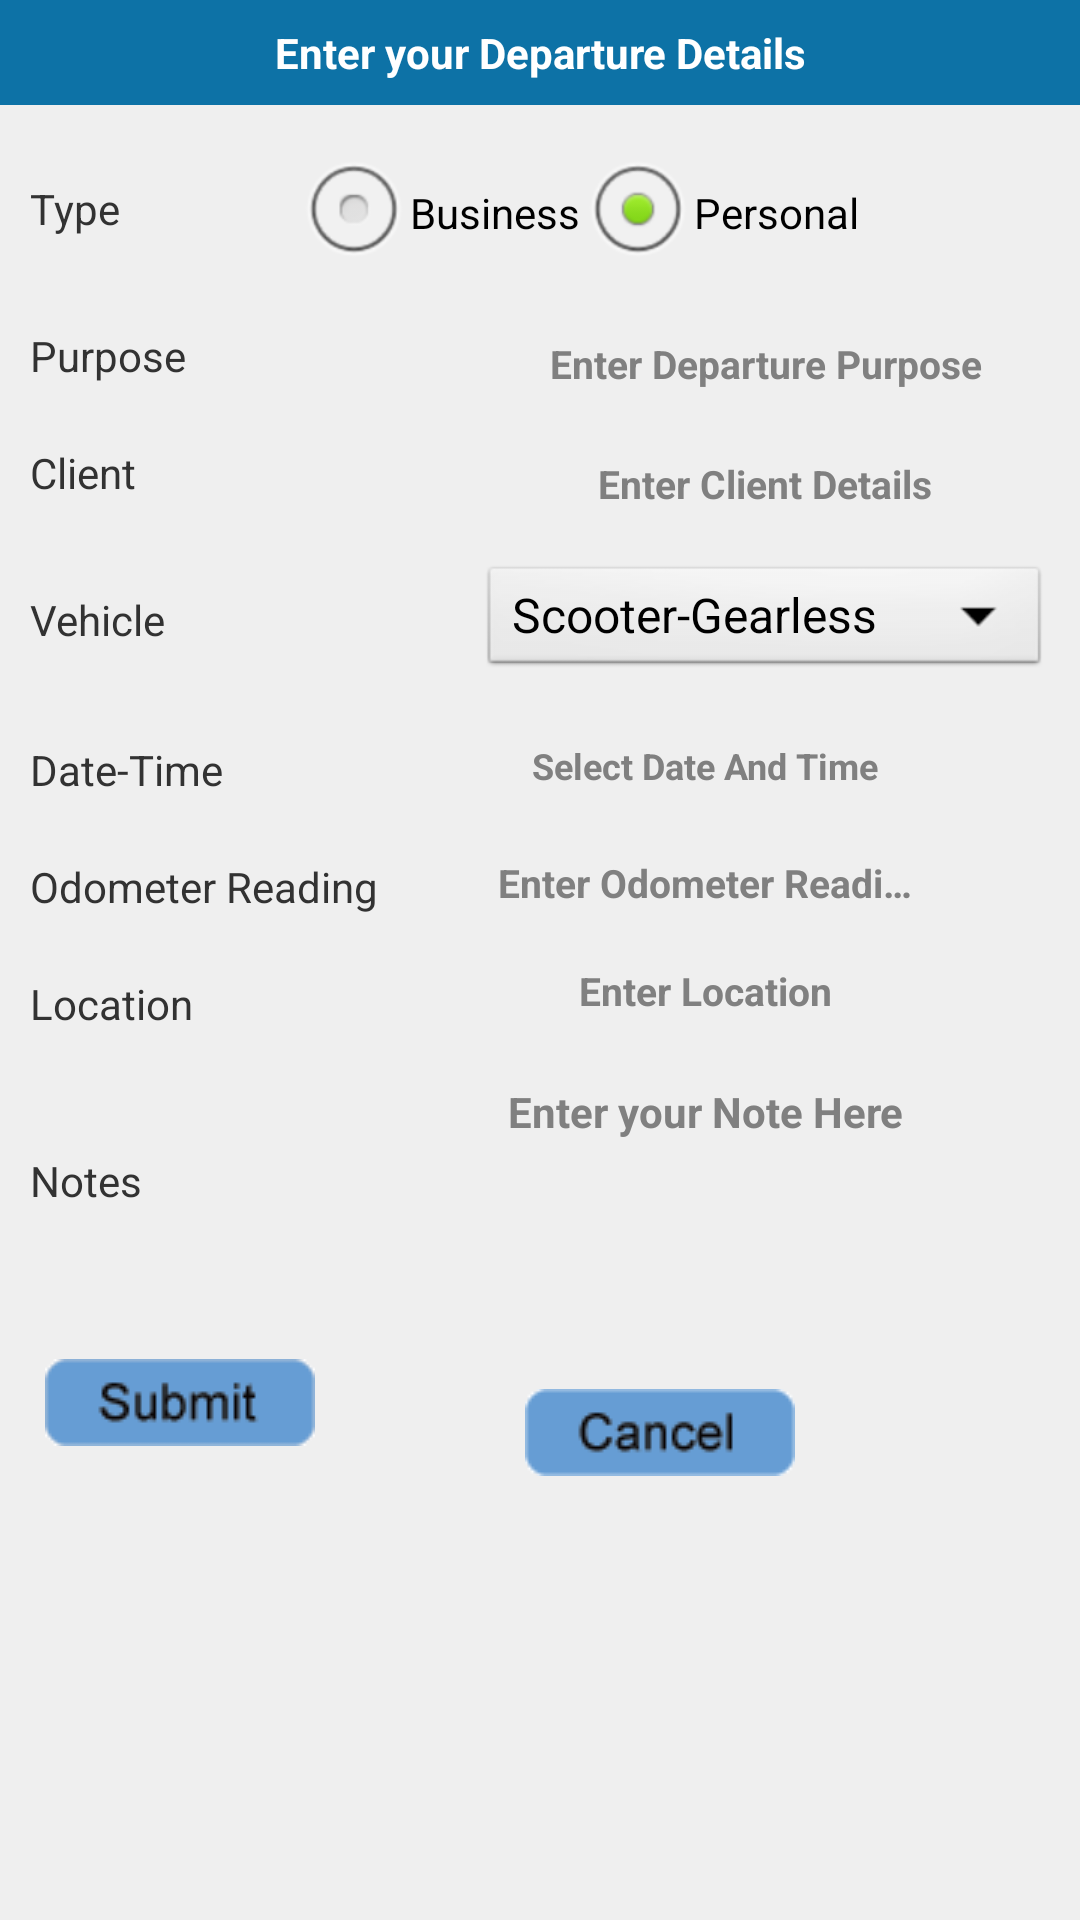

Reconstruct the res/layout file that produces this screen, plus the resources it refers to.
<!-- AndroidManifest.xml: application theme MyApp.Theme.Light.NoTitleBar -->
<!-- res/layout/departure.xml -->
<?xml version="1.0" encoding="utf-8"?>
<LinearLayout xmlns:android="http://schemas.android.com/apk/res/android"
    android:layout_width="fill_parent"
    android:layout_height="fill_parent"
    android:orientation="vertical"  >
    
    <TextView 	style="@style/TitleBar"
        		android:text="@string/departure_details"
        		android:id="@+id/tv"/>
    
    <ScrollView 
   				android:layout_width="fill_parent"
    			android:layout_height="fill_parent"
    			android:background="#FFEFEFEF">
    			
        <RelativeLayout 
    					android:layout_width="fill_parent"
    					android:layout_height="wrap_content"
   					 	android:id="@+id/relative1" >
   					 	
             <TextView 	style="@style/TextViewStyle"
        	  			android:text="@string/Type"
        	  			android:layout_marginTop="25dp"
        	  			android:layout_below="@id/tv"
        	  			android:id="@+id/Type"/>
             
             <RadioGroup 	android:layout_height="wrap_content"
    	    				android:layout_width="fill_parent"
    	    				android:orientation="horizontal"
    	    				android:layout_below="@id/tv"
    	    				android:gravity="center"
    	    				android:layout_marginTop="12dp"
    	    				android:layout_marginLeft="25dp"
    	    				android:id="@+id/type_rg">
    	    
    	    <RadioButton	android:layout_width="wrap_content"
    	        		 	android:layout_height="wrap_content"
    	        		 	android:text="@string/Business"
    	        		 	android:id="@+id/business_rb"
    	        		 	android:textSize="14sp"
    	        		 	/>
    	    
    	     <RadioButton 	android:layout_width="wrap_content"
    	        		 	android:layout_height="wrap_content"
    	        		 	android:text="@string/Personal"
    	        			android:id="@+id/personal_rb"
    	        			android:textSize="14sp"
    	        			android:checked="true"/>
    	    
    	</RadioGroup>	
    	
             <TextView style="@style/TextViewStyle1"
    	    	  android:text="@string/Purpose"
    	    	  android:layout_below="@id/Type"
    	    	  android:layout_marginTop="30dp"
    	    	  android:id="@+id/Purpose"/>
             
             <EditText style="@style/EditTextStyle"
        	  android:layout_toRightOf="@id/Purpose"
        	  android:hint="@string/departurepurpose"
        	  android:layout_below="@id/type_rg"
        	  android:id="@+id/purpose_et"
        	  />
             
             <TextView style="@style/TextViewStyle"
                 	   android:text="@string/Client"
                 	   android:layout_below="@id/Purpose"
                 	   android:layout_marginTop="20dp"
                 	   android:id="@+id/Client"/>
             
             <EditText style="@style/EditTextStyle"
        	  android:layout_toRightOf="@id/Client"
        	  android:hint="@string/departureclient"
        	  android:layout_below="@id/purpose_et"
        	  android:id="@+id/client_et"
        	  />
            
             <TextView style="@style/TextViewStyle"
    	    	  android:text="@string/Vehicle"
    	    	  android:layout_below="@id/Client"
    	    	  android:layout_marginTop="30dp"
    	    	  android:id="@+id/Vehicle"/>
    	
    		<Spinner style="@style/SpinnerStyle"
    	    		 android:layout_toRightOf="@id/Vehicle"
    	    		 android:layout_below="@id/client_et"
    	   	   		 android:id="@+id/dep_vehicle_spinner"
    	   	   		 android:prompt="@string/vehicle_type_prompt"
    	   	   		 android:entries="@array/vehicle_arrays"/>
    		
    		 <TextView
                 android:layout_height="wrap_content"
                 android:layout_width="140sp"
                 android:layout_marginTop="80dp"
                 android:layout_marginLeft="10dp"
         	     android:text="@string/DateTime"
         	     android:layout_below="@id/Client"
         	     android:id="@+id/dep_datetime"/>
             
             <EditText  style="@style/EditTextStyle"
                        android:layout_width="150sp"
                 		android:layout_height="30sp"
                 		android:layout_marginLeft="10sp"
                 		android:background="@drawable/et"
                 		android:textSize="12sp"
                 		android:layout_toRightOf="@id/dep_datetime"
                 		android:hint="@string/datetimenote"
                 		android:layout_below="@id/dep_vehicle_spinner"
                 		android:layout_marginTop="15dp"
                 		android:id="@+id/dep_dt_et"/>
             
             <TextView
                style="@style/TextViewStyleTrip1"
         	     android:text="@string/OdoReading"
         	     android:layout_below="@id/dep_datetime"                     
         	     android:layout_marginLeft="10dp"
         	     android:layout_marginTop="20dp"
         	     android:id="@+id/DepOdo"/>
              
               <EditText 
                        style="@style/EditTextStyle"
                        
                         android:layout_width="150sp"
                        android:layout_marginLeft="10sp"
                 		android:layout_toRightOf="@id/DepOdo"
                 		android:layout_below="@id/dep_dt_et"
                 		android:hint="@string/odometerreading"
                 		android:layout_marginTop="12dp"
                 		android:background="@drawable/et"
                 		android:id="@+id/dep_odo_et"
                 		android:inputType="number"/>
               
                <TextView
                style="@style/TextViewStyle2"
         	     android:text="@string/Location"
         	     android:layout_below="@id/DepOdo"
         	    android:layout_marginLeft="10dp"
         	    android:layout_marginTop="20dp"
         	     android:id="@+id/DepLocation"/>
              
               <EditText style="@style/EditTextStyle"
                        android:layout_width="150sp"
                        android:layout_marginLeft="10sp"
                 		android:layout_toRightOf="@id/DepLocation"
                 		android:hint="@string/location"
                 		android:layout_below="@id/dep_odo_et"
                 		android:layout_marginTop="12dp"
                 		android:background="@drawable/et"                		
                 		android:id="@+id/dep_loc_et"/>
               
               <TextView
                   
                 style="@style/TextViewStyle2"
         	     android:text="@string/Notes"
         	    android:layout_marginLeft="10dp"
         	    android:layout_marginTop="40dp"
         	     android:layout_below="@id/DepLocation"
         	     android:id="@+id/DepNotes"/>
              
               
                <EditText android:layout_width="150sp"
                        android:layout_marginLeft="10sp"
                    	style="@style/EdittextNoteStyle"
                 		android:layout_toRightOf="@id/DepNotes"
                 		android:layout_below="@id/dep_loc_et"
                 		android:layout_marginTop="12dp"
                 		android:hint="@string/customnote"
                 		android:background="@drawable/et"
                 		android:id="@+id/dep_notes_et"/>
                  <ImageButton 
                    		 style="@style/ButtonStyle2"
                    		 android:layout_marginBottom="10dp"
                    		 android:layout_below="@id/DepNotes"
                    		 android:layout_marginTop="50dp"
                    		 android:background="@drawable/submit"
                    		 android:id="@+id/dep_submit_button"/>
    	     	

    	     	<ImageButton
    	     	    android:id="@+id/dep_cancel_button"
    	     	    style="@style/ButtonStyle2"
    	     	    android:layout_alignLeft="@+id/dep_notes_et"
    	     	    android:layout_alignParentBottom="true"
    	     	    android:background="@drawable/cancel" />

    </RelativeLayout>
</ScrollView>

</LinearLayout>
<!-- resources referenced by this layout -->
<resources>
  <string-array name="vehicle_arrays">
  
  	    <item>Scooter-Gearless</item>
  	    <item>Scooter</item>
  	    <item>Motorcycles</item>
  	    
  	</string-array>
  <!-- drawable cancel (drawable) -->
  <?xml version="1.0" encoding="utf-8"?>
  <selector xmlns:android="http://schemas.android.com/apk/res/android" >
      
      <item android:drawable="@drawable/cancel_trans"
            android:state_pressed="true"></item>
      
      <item android:drawable="@drawable/cancel_col"></item>
  
  </selector>
  <!-- drawable submit (drawable) -->
  <?xml version="1.0" encoding="utf-8"?>
  <selector xmlns:android="http://schemas.android.com/apk/res/android" >
      
      <item android:drawable="@drawable/submit_trans"
            android:state_pressed="true"></item>
  
      <item android:drawable="@drawable/submit_col"></item>
      
  </selector>
  <string name="Business">Business</string>
  <string name="Client">Client</string>
  <string name="DateTime">Date-Time</string>
  <string name="Location">Location</string>
  <string name="Notes">Notes</string>
  <string name="OdoReading">Odometer Reading</string>
  <string name="Personal">Personal</string>
  <string name="Purpose">Purpose</string>
  <string name="Type">Type</string>
  <string name="Vehicle">Vehicle</string>
  <string name="customnote">Enter your Note Here</string>
  <string name="datetimenote">Select Date And Time</string>
  <string name="departure_details">Enter your Departure Details</string>
  <string name="departureclient">Enter Client Details</string>
  <string name="departurepurpose">Enter Departure Purpose</string>
  <string name="location">Enter Location</string>
  <string name="odometerreading">Enter Odometer Readings</string>
  <string name="vehicle_type_prompt">Choose vehicle type</string>
  <style name="ButtonStyle2">
         
         <item name="android:layout_width">wrap_content</item>
         <item name="android:layout_height">wrap_content</item>
         <item name="android:layout_marginLeft">15dp</item>
         
     </style>
  <style name="SpinnerStyle">
         
         
         <item name="android:layout_width">400sp</item>
         <item name="android:layout_height">40sp</item>
         <item name="android:layout_marginLeft">10sp</item>
         <item name="android:layout_marginRight">10sp</item>
         <item name="android:layout_marginTop">12sp</item>
         <item name="android:textSize">3sp</item>
         
     </style>
  <style name="TextViewStyle">
         <item name="android:textSize">14sp</item>
         <item name="android:layout_width">140sp</item>
         <item name="android:layout_height">wrap_content</item>
         <item name="android:layout_marginTop">20dp</item>
         <item name="android:layout_marginLeft">10dp</item>
         
     </style>
  <style name="TextViewStyle1">
         <item name="android:textSize">14sp</item>
         <item name="android:layout_width">140sp</item>
         <item name="android:layout_height">wrap_content</item>
         <item name="android:layout_marginTop">32dp</item>
         <item name="android:layout_marginLeft">10dp</item>
         
     </style>
  <style name="TextViewStyle2">
         <item name="android:textSize">14sp</item>
         <item name="android:layout_height">wrap_content</item>
         <item name="android:layout_width">140sp</item>
         <item name="android:layout_marginTop">16dp</item>
         <item name="android:layout_marginLeft">18dp</item>
         
     </style>
  <style name="TextViewStyleTrip1">
         <item name="android:textSize">14sp</item>
         <item name="android:layout_height">wrap_content</item>
         <item name="android:layout_width">140sp</item>
         <item name="android:layout_marginTop">20sp</item>
         <item name="android:layout_marginLeft">18sp</item>
         
     </style>
  <style name="MyApp.Theme.Light.NoTitleBar" parent="@android:style/Theme.Light.NoTitleBar">
       <item name="android:textColorPrimaryInverse">@android:color/primary_text_light</item>
  
  </style>
</resources>
